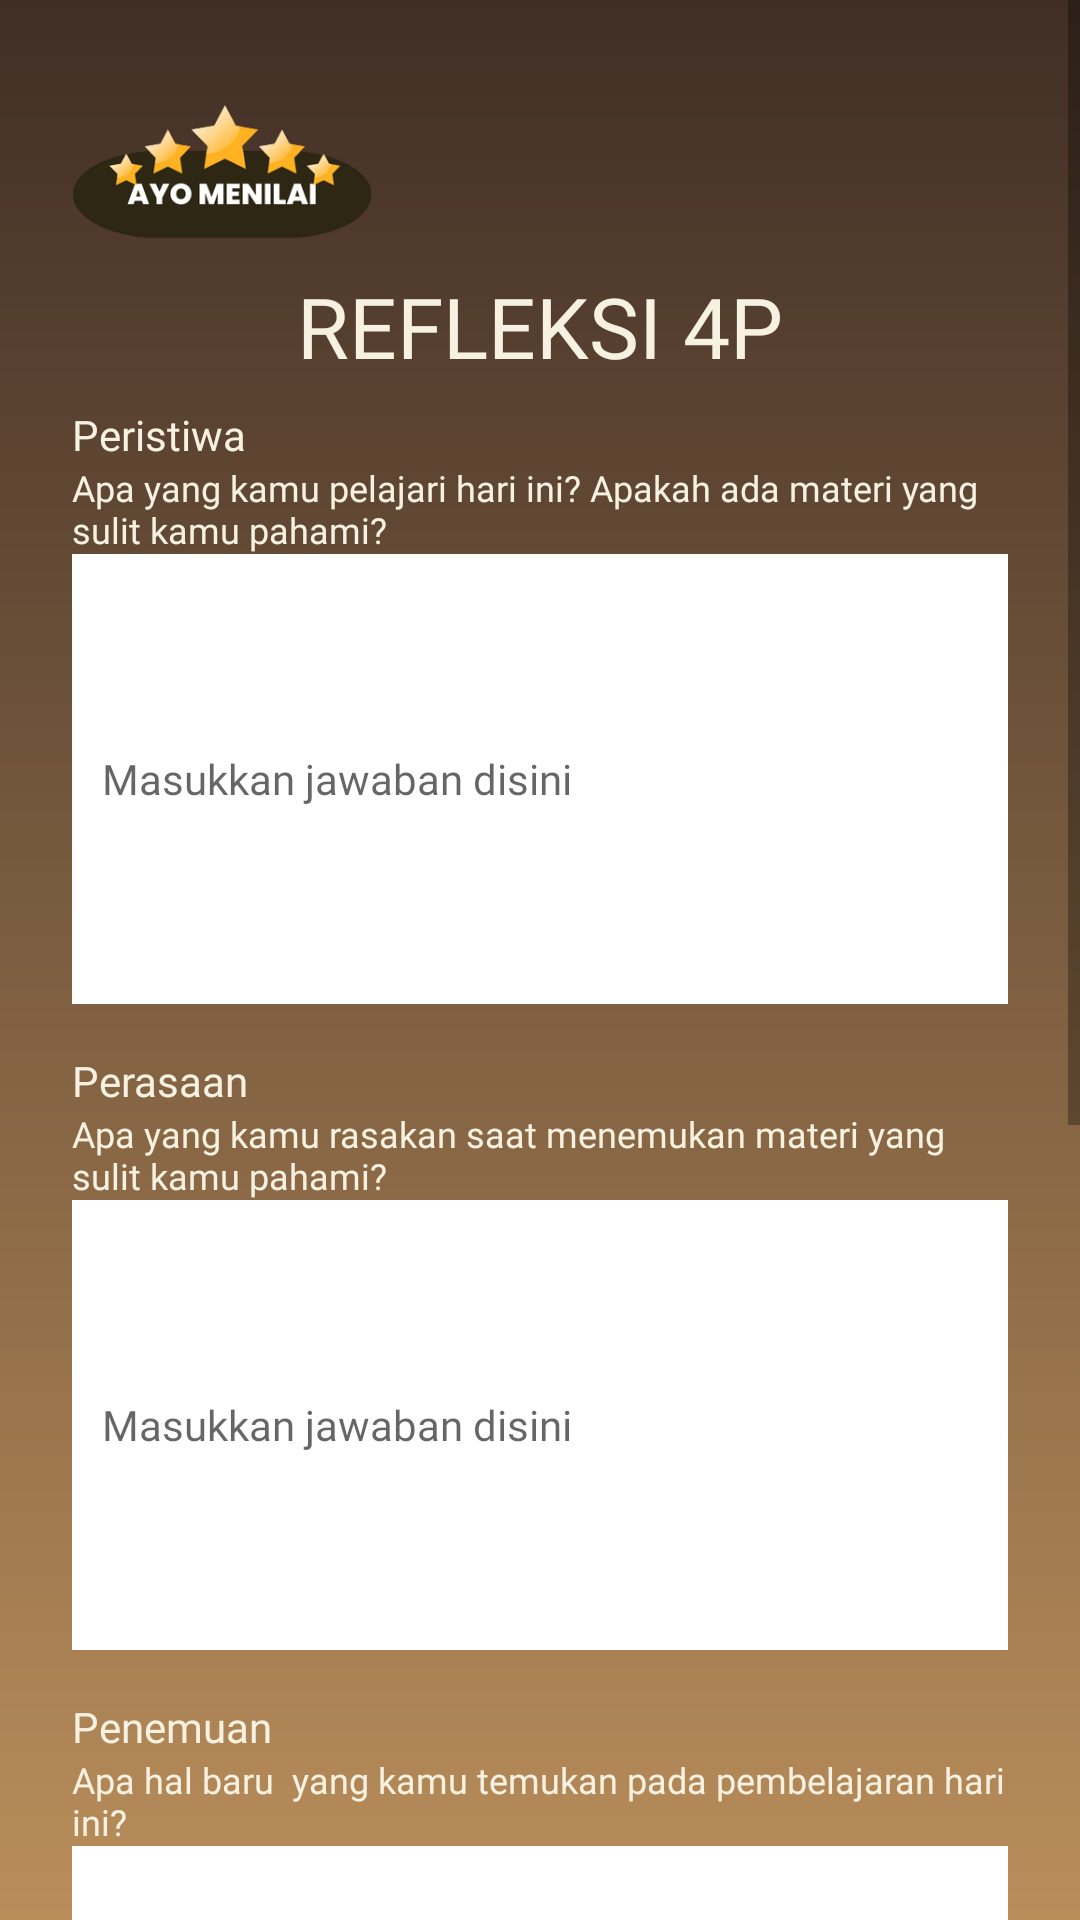

Android layout source for this screen:
<!-- AndroidManifest.xml: application theme Theme.EModulPengembara -->
<!-- res/layout/activity_refleksi.xml -->
<?xml version="1.0" encoding="utf-8"?>
<ScrollView xmlns:android="http://schemas.android.com/apk/res/android"
    xmlns:app="http://schemas.android.com/apk/res-auto"
    xmlns:tools="http://schemas.android.com/tools"
    android:layout_width="match_parent"
    android:layout_height="match_parent"
    android:background="@drawable/my_gradient_drawable"
    tools:context=".RefleksiActivity">

    <androidx.constraintlayout.widget.ConstraintLayout
        android:layout_width="match_parent"
        android:layout_height="wrap_content">

        <ImageView
            android:id="@+id/imageView6"
            android:layout_width="100dp"
            android:layout_height="50dp"
            android:layout_marginStart="24dp"
            android:layout_marginTop="32dp"
            app:layout_constraintStart_toStartOf="parent"
            app:layout_constraintTop_toTopOf="parent"
            app:srcCompat="@drawable/ayo_menilai" />

        <TextView
            android:id="@+id/tv_daftarisi"
            android:layout_width="wrap_content"
            android:layout_height="wrap_content"
            android:layout_marginTop="8dp"
            android:fontFamily="@font/boldenvan"
            android:text="REFLEKSI 4P"
            android:textSize="28sp"
            android:textColor="#F6F1E0"
            app:layout_constraintEnd_toEndOf="parent"
            app:layout_constraintStart_toStartOf="parent"
            app:layout_constraintTop_toBottomOf="@+id/imageView6" />

        <TextView
            android:id="@+id/tv_peristiwa"
            android:layout_width="wrap_content"
            android:layout_height="wrap_content"
            android:layout_marginStart="24dp"
            android:layout_marginTop="8dp"
            android:fontFamily="@font/boldenvan"
            android:text="Peristiwa"
            android:textSize="14sp"
            android:textColor="#F6F1E0"
            app:layout_constraintStart_toStartOf="parent"
            app:layout_constraintTop_toBottomOf="@+id/tv_daftarisi" />

        <TextView
            android:id="@+id/tv_peristiwa_desc"
            android:layout_width="0dp"
            android:layout_height="wrap_content"
            android:layout_marginStart="24dp"
            android:layout_marginEnd="24dp"
            android:fontFamily="@font/poppins_medium"
            android:text="Apa yang kamu pelajari hari ini? Apakah ada materi yang  sulit kamu pahami?"
            android:textSize="12sp"
            android:textColor="#F6F1E0"
            app:layout_constraintEnd_toEndOf="parent"
            app:layout_constraintStart_toStartOf="parent"
            app:layout_constraintTop_toBottomOf="@+id/tv_peristiwa" />

        <EditText
            android:id="@+id/edt_peristiwa"
            android:layout_width="0dp"
            android:layout_height="150dp"
            android:background="@color/white"
            android:fontFamily="@font/poppins_medium"
            android:textSize="14sp"
            android:hint="Masukkan jawaban disini"
            android:padding="10dp"
            app:layout_constraintEnd_toEndOf="@+id/tv_peristiwa_desc"
            app:layout_constraintStart_toStartOf="@+id/tv_peristiwa_desc"
            app:layout_constraintTop_toBottomOf="@+id/tv_peristiwa_desc" />


        <TextView
            android:id="@+id/tv_perasaan"
            android:layout_width="wrap_content"
            android:layout_height="wrap_content"
            android:layout_marginStart="24dp"
            android:layout_marginTop="16dp"
            android:fontFamily="@font/boldenvan"
            android:text="Perasaan"
            android:textSize="14sp"
            android:textColor="#F6F1E0"
            app:layout_constraintStart_toStartOf="parent"
            app:layout_constraintTop_toBottomOf="@+id/edt_peristiwa" />

        <TextView
            android:id="@+id/tv_perasaan_desc"
            android:layout_width="0dp"
            android:layout_height="wrap_content"
            android:layout_marginStart="24dp"
            android:layout_marginEnd="24dp"
            android:fontFamily="@font/poppins_medium"
            android:text="Apa yang kamu rasakan saat menemukan materi yang sulit kamu pahami?"
            android:textSize="12sp"
            android:textColor="#F6F1E0"
            app:layout_constraintEnd_toEndOf="parent"
            app:layout_constraintStart_toStartOf="parent"
            app:layout_constraintTop_toBottomOf="@+id/tv_perasaan" />

        <EditText
            android:id="@+id/edt_perasaan"
            android:layout_width="0dp"
            android:layout_height="150dp"
            android:fontFamily="@font/poppins_medium"
            android:textSize="14sp"
            android:hint="Masukkan jawaban disini"
            android:padding="10dp"
            android:background="@color/white"
            app:layout_constraintEnd_toEndOf="@+id/tv_perasaan_desc"
            app:layout_constraintStart_toStartOf="@+id/tv_perasaan_desc"
            app:layout_constraintTop_toBottomOf="@+id/tv_perasaan_desc" />



        <TextView
            android:id="@+id/tv_penemuan"
            android:layout_width="wrap_content"
            android:layout_height="wrap_content"
            android:layout_marginStart="24dp"
            android:layout_marginTop="16dp"
            android:fontFamily="@font/boldenvan"
            android:text="Penemuan"
            android:textSize="14sp"
            android:textColor="#F6F1E0"
            app:layout_constraintStart_toStartOf="parent"
            app:layout_constraintTop_toBottomOf="@+id/edt_perasaan" />

        <TextView
            android:id="@+id/tv_penemuan_desc2"
            android:layout_width="0dp"
            android:layout_height="wrap_content"
            android:layout_marginStart="24dp"
            android:layout_marginEnd="24dp"
            android:fontFamily="@font/poppins_medium"
            android:text="Apa hal baru  yang kamu temukan pada pembelajaran hari ini?"
            android:textSize="12sp"
            android:textColor="#F6F1E0"
            app:layout_constraintEnd_toEndOf="parent"
            app:layout_constraintStart_toStartOf="parent"
            app:layout_constraintTop_toBottomOf="@+id/tv_penemuan" />

        <EditText
            android:id="@+id/edt_penemuan"
            android:layout_width="0dp"
            android:layout_height="150dp"
            android:background="@color/white"
            android:fontFamily="@font/poppins_medium"
            android:textSize="14sp"
            android:hint="Masukkan jawaban disini"
            android:padding="10dp"
            app:layout_constraintEnd_toEndOf="@+id/tv_penemuan_desc2"
            app:layout_constraintStart_toStartOf="@+id/tv_penemuan_desc2"
            app:layout_constraintTop_toBottomOf="@+id/tv_penemuan_desc2" />




        <TextView
            android:id="@+id/tv_penerapan"
            android:layout_width="wrap_content"
            android:layout_height="wrap_content"
            android:layout_marginStart="24dp"
            android:layout_marginTop="16dp"
            android:fontFamily="@font/boldenvan"
            android:text="Penerapan"
            android:textSize="14sp"
            android:textColor="#F6F1E0"
            app:layout_constraintStart_toStartOf="parent"
            app:layout_constraintTop_toBottomOf="@+id/edt_penemuan" />

        <TextView
            android:id="@+id/tv_penerapan_desc2"
            android:layout_width="0dp"
            android:layout_height="wrap_content"
            android:layout_marginStart="24dp"
            android:layout_marginEnd="24dp"
            android:fontFamily="@font/poppins_medium"
            android:text="Apa hal baru  yang kamu temukan pada pembelajaran hari ini?"
            android:textSize="12sp"
            android:textColor="#F6F1E0"
            app:layout_constraintEnd_toEndOf="parent"
            app:layout_constraintStart_toStartOf="parent"
            app:layout_constraintTop_toBottomOf="@+id/tv_penerapan" />

        <EditText
            android:id="@+id/edt_penerapan"
            android:layout_width="0dp"
            android:layout_height="150dp"
            android:background="@color/white"
            android:fontFamily="@font/poppins_medium"
            android:textSize="14sp"
            android:hint="Masukkan jawaban disini"
            android:padding="10dp"
            app:layout_constraintEnd_toEndOf="@+id/tv_penerapan_desc2"
            app:layout_constraintStart_toStartOf="@+id/tv_penerapan_desc2"
            app:layout_constraintTop_toBottomOf="@+id/tv_penerapan_desc2" />

        <ImageView
            android:id="@+id/btn_home"
            android:layout_width="80dp"
            android:layout_height="80dp"
            android:layout_marginTop="16dp"
            android:layout_marginBottom="16dp"
            app:layout_constraintBottom_toBottomOf="parent"
            app:layout_constraintEnd_toEndOf="parent"
            app:layout_constraintStart_toStartOf="parent"
            app:layout_constraintTop_toBottomOf="@+id/edt_penerapan"
            app:srcCompat="@drawable/home" />
    </androidx.constraintlayout.widget.ConstraintLayout>
</ScrollView>
<!-- resources referenced by this layout -->
<resources>
  <color name="white">#FFFFFFFF</color>
  <!-- drawable ayo_menilai: png bitmap (drawable, 29745 bytes) -->
  <!-- drawable home: png bitmap (drawable, 22986 bytes) -->
  <!-- drawable my_gradient_drawable (drawable) -->
  <?xml version="1.0" encoding="utf-8"?>
  <shape xmlns:android="http://schemas.android.com/apk/res/android">
      <gradient
          android:type="linear"
          android:angle="90"
          android:startColor="#ba8e5b"
          android:endColor="#402e25" />
  </shape>
  <style name="Theme.EModulPengembara" parent="Theme.MaterialComponents.DayNight.NoActionBar">
          
          <item name="colorPrimary">@color/brown_500</item>
          <item name="colorPrimaryVariant">@color/brown_700</item>
          <item name="colorOnPrimary">@color/white</item>
          
          <item name="colorSecondary">@color/teal_200</item>
          <item name="colorSecondaryVariant">@color/teal_700</item>
          <item name="colorOnSecondary">@color/black</item>
          
          <item name="android:statusBarColor">?attr/colorPrimaryVariant</item>
          
      </style>
  <color name="brown_500">#CB9D79</color>
  <color name="brown_700">#9B6346</color>
  <color name="teal_200">#FF03DAC5</color>
  <color name="teal_700">#FF018786</color>
  <color name="black">#FF000000</color>
</resources>
